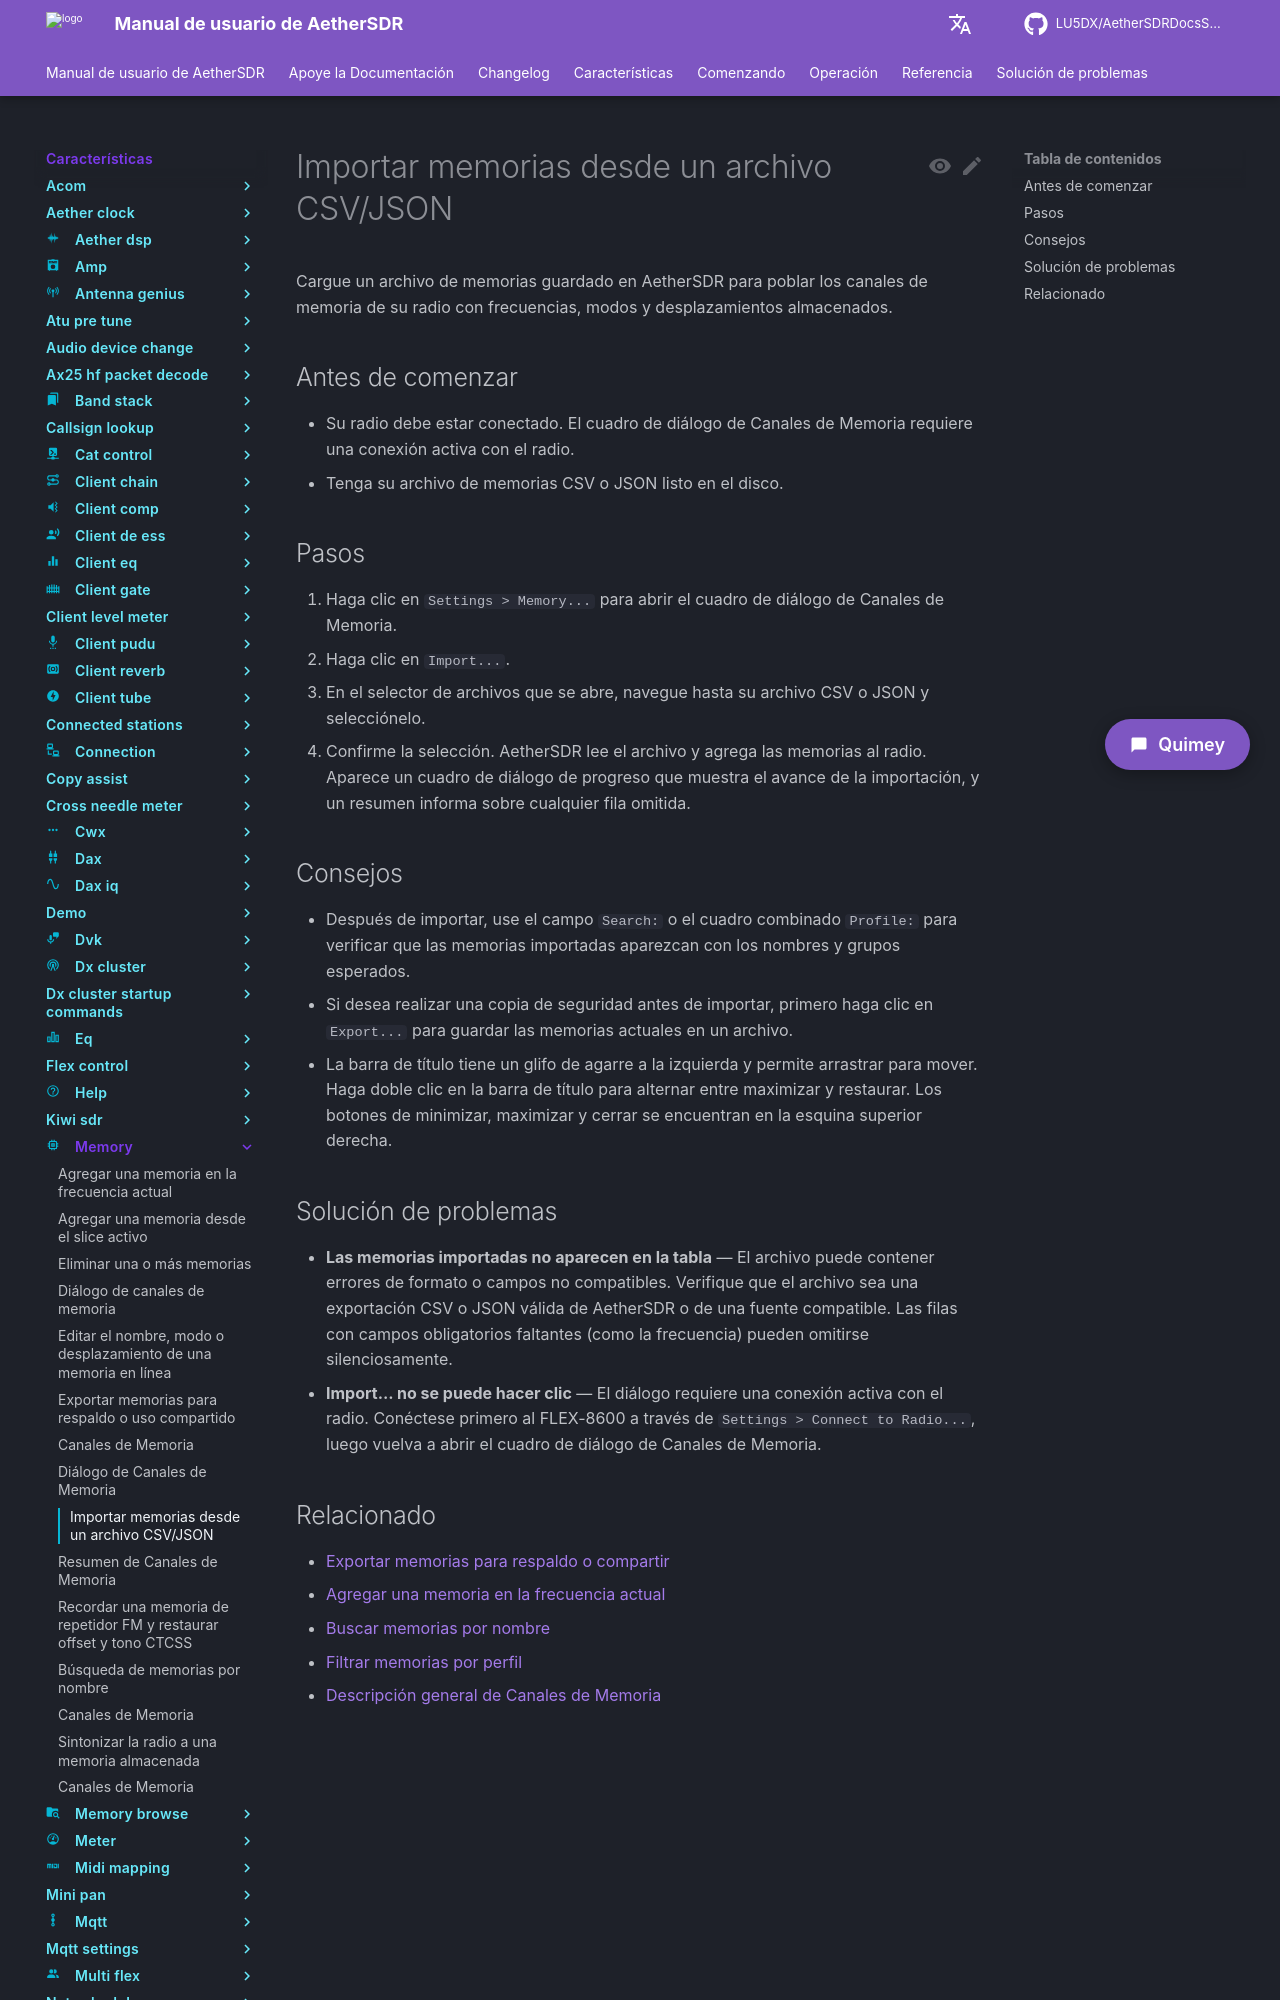

repository: LU5DX/AetherSDRDocsSpanish · page: 26.8.4/features/memory/import-memories-from-a-csv-json-file/index.html · generator: mkdocs

# Importar memorias desde un archivo CSV/JSON

Cargue un archivo de memorias guardado en AetherSDR para poblar los canales de memoria de su radio con frecuencias, modos y desplazamientos almacenados.

## Antes de comenzar

- Su radio debe estar conectado. El cuadro de diálogo de Canales de Memoria requiere una conexión activa con el radio.
- Tenga su archivo de memorias CSV o JSON listo en el disco.

## Pasos

1. Haga clic en `Settings > Memory...` para abrir el cuadro de diálogo de Canales de Memoria.
2. Haga clic en `Import...`.
3. En el selector de archivos que se abre, navegue hasta su archivo CSV o JSON y selecciónelo.
4. Confirme la selección. AetherSDR lee el archivo y agrega las memorias al radio. Aparece un cuadro de diálogo de progreso que muestra el avance de la importación, y un resumen informa sobre cualquier fila omitida.

## Consejos

- Después de importar, use el campo `Search:` o el cuadro combinado `Profile:` para verificar que las memorias importadas aparezcan con los nombres y grupos esperados.
- Si desea realizar una copia de seguridad antes de importar, primero haga clic en `Export...` para guardar las memorias actuales en un archivo.
- La barra de título tiene un glifo de agarre a la izquierda y permite arrastrar para mover. Haga doble clic en la barra de título para alternar entre maximizar y restaurar. Los botones de minimizar, maximizar y cerrar se encuentran en la esquina superior derecha.
